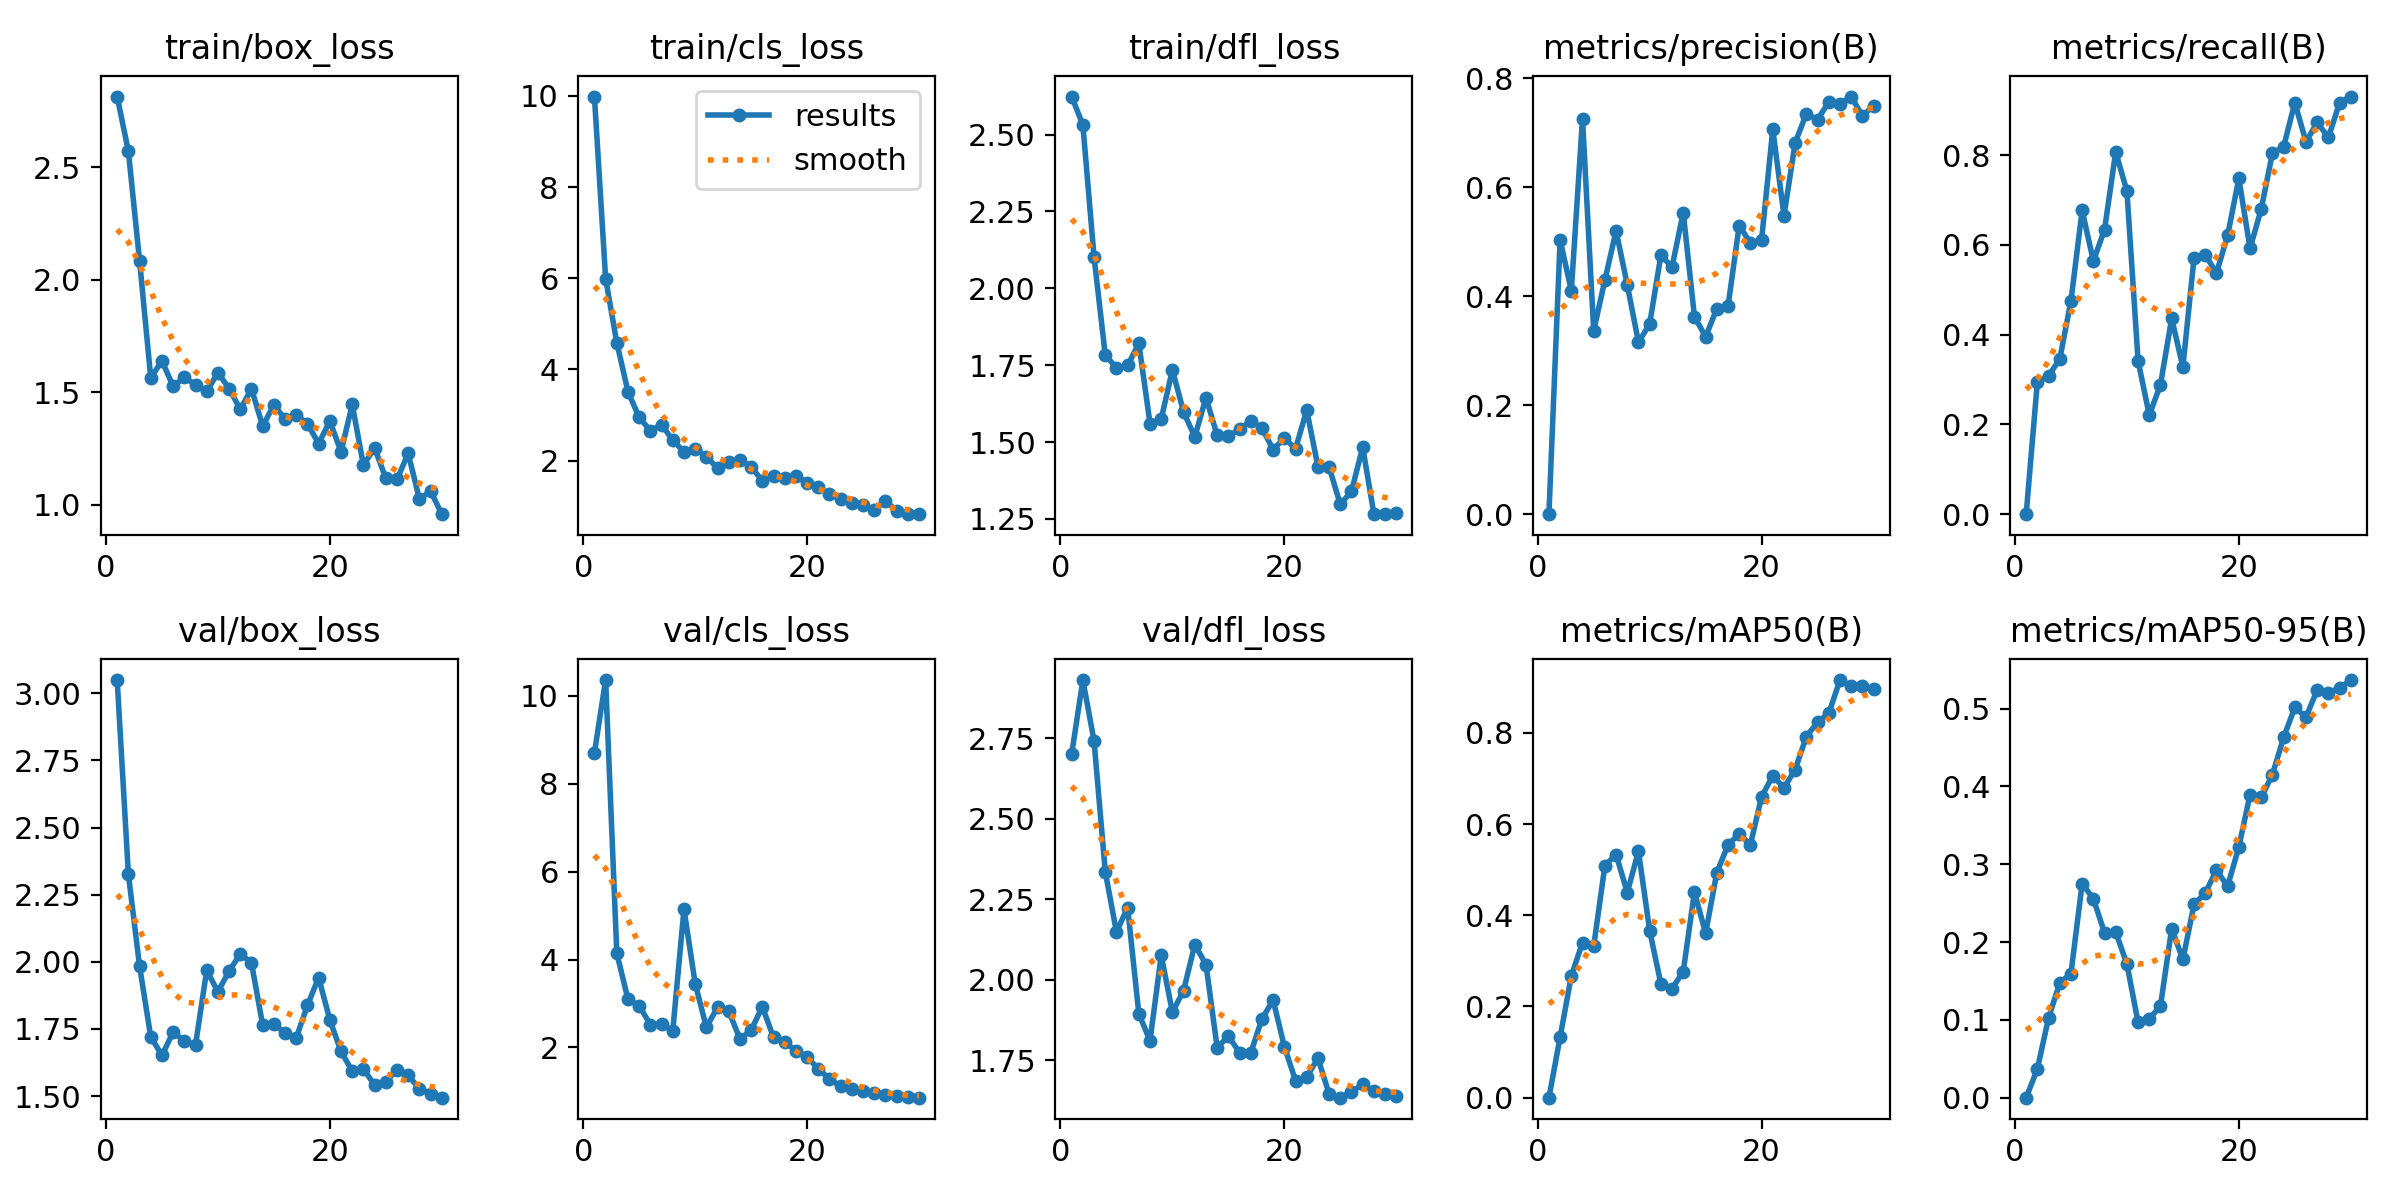

The data file committed next to this chart (first rows):
epoch, train/box_loss, train/cls_loss, train/dfl_loss, metrics/precision(B), metrics/recall(B), metrics/mAP50(B), metrics/mAP50-95(B), val/box_loss, val/cls_loss, val/dfl_loss, lr/pg0, lr/pg1, lr/pg2
1, 2.813, 9.986, 2.623, 0, 0, 0, 0, 3.049, 8.705, 2.701, 6.666e-05, 6.666e-05, 6.666e-05
2, 2.57, 5.993, 2.531, 0.5034, 0.2944, 0.1329, 0.03687, 2.327, 10.36, 2.93, 0.0001397, 0.0001397, 0.0001397
3, 2.085, 4.585, 2.101, 0.4103, 0.3081, 0.267, 0.1026, 1.984, 4.145, 2.741, 0.0002075, 0.0002075, 0.0002075
4, 1.564, 3.51, 1.783, 0.7258, 0.3453, 0.3403, 0.1473, 1.72, 3.094, 2.336, 0.0002703, 0.0002703, 0.0002703
5, 1.64, 2.949, 1.741, 0.3366, 0.4746, 0.3323, 0.1595, 1.651, 2.951, 2.148, 0.0003279, 0.0003279, 0.0003279
6, 1.526, 2.653, 1.749, 0.4298, 0.6769, 0.5088, 0.2751, 1.738, 2.516, 2.224, 0.0003804, 0.0003804, 0.0003804
7, 1.567, 2.788, 1.821, 0.5202, 0.5637, 0.5334, 0.2558, 1.705, 2.528, 1.895, 0.0004277, 0.0004277, 0.0004277
8, 1.533, 2.448, 1.56, 0.4209, 0.6336, 0.4499, 0.2119, 1.691, 2.383, 1.811, 0.0004699, 0.0004699, 0.0004699
9, 1.504, 2.191, 1.575, 0.3155, 0.8069, 0.5405, 0.2129, 1.969, 5.148, 2.076, 0.000507, 0.000507, 0.000507
10, 1.587, 2.264, 1.735, 0.3493, 0.7194, 0.3662, 0.1717, 1.888, 3.455, 1.899, 0.0005389, 0.0005389, 0.0005389
11, 1.517, 2.09, 1.597, 0.475, 0.3411, 0.2501, 0.09678, 1.966, 2.459, 1.967, 0.0005657, 0.0005657, 0.0005657
12, 1.423, 1.831, 1.517, 0.4542, 0.2207, 0.2389, 0.1014, 2.029, 2.913, 2.11, 0.0005874, 0.0005874, 0.0005874
13, 1.516, 1.976, 1.644, 0.5537, 0.2886, 0.2767, 0.1178, 1.996, 2.832, 2.047, 0.0006039, 0.0006039, 0.0006039
14, 1.349, 2.014, 1.522, 0.3629, 0.4361, 0.4509, 0.2174, 1.764, 2.191, 1.789, 0.0006153, 0.0006153, 0.0006153
15, 1.445, 1.865, 1.518, 0.3256, 0.3278, 0.3607, 0.1776, 1.769, 2.395, 1.826, 0.0005977, 0.0005977, 0.0005977
16, 1.38, 1.559, 1.542, 0.3773, 0.5716, 0.4936, 0.2486, 1.734, 2.925, 1.774, 0.0005611, 0.0005611, 0.0005611
17, 1.4, 1.656, 1.569, 0.3816, 0.5777, 0.5544, 0.2631, 1.717, 2.232, 1.773, 0.0005244, 0.0005244, 0.0005244
18, 1.36, 1.623, 1.546, 0.53, 0.5372, 0.5788, 0.2924, 1.838, 2.121, 1.879, 0.0004877, 0.0004877, 0.0004877
19, 1.272, 1.673, 1.476, 0.4979, 0.6208, 0.5547, 0.2718, 1.941, 1.929, 1.937, 0.0004511, 0.0004511, 0.0004511
20, 1.373, 1.511, 1.513, 0.5037, 0.748, 0.6598, 0.3222, 1.784, 1.785, 1.793, 0.0004144, 0.0004144, 0.0004144
21, 1.235, 1.418, 1.478, 0.7067, 0.592, 0.7064, 0.3896, 1.666, 1.513, 1.687, 0.0003777, 0.0003777, 0.0003777
22, 1.446, 1.262, 1.604, 0.5481, 0.6796, 0.6793, 0.3859, 1.593, 1.287, 1.699, 0.0003411, 0.0003411, 0.0003411
23, 1.176, 1.158, 1.421, 0.6819, 0.804, 0.7198, 0.4152, 1.601, 1.113, 1.757, 0.0003044, 0.0003044, 0.0003044
24, 1.253, 1.075, 1.419, 0.7353, 0.8181, 0.7919, 0.463, 1.541, 1.057, 1.646, 0.0002677, 0.0002677, 0.0002677
25, 1.118, 1.017, 1.297, 0.7241, 0.9166, 0.8236, 0.5016, 1.554, 1, 1.634, 0.0002311, 0.0002311, 0.0002311
26, 1.113, 0.9212, 1.34, 0.7569, 0.8293, 0.8427, 0.4892, 1.598, 0.9569, 1.653, 0.0001944, 0.0001944, 0.0001944
27, 1.229, 1.113, 1.483, 0.753, 0.8726, 0.916, 0.524, 1.577, 0.9198, 1.675, 0.0001578, 0.0001578, 0.0001578
28, 1.026, 0.9001, 1.267, 0.7668, 0.839, 0.9029, 0.5205, 1.527, 0.8854, 1.654, 0.0001211, 0.0001211, 0.0001211
29, 1.062, 0.8263, 1.266, 0.7314, 0.9163, 0.9036, 0.5264, 1.509, 0.869, 1.646, 8.4436e-05, 8.4436e-05, 8.4436e-05
30, 0.9586, 0.8252, 1.269, 0.7496, 0.9302, 0.8963, 0.5368, 1.494, 0.8577, 1.638, 4.7773e-05, 4.7773e-05, 4.7773e-05
